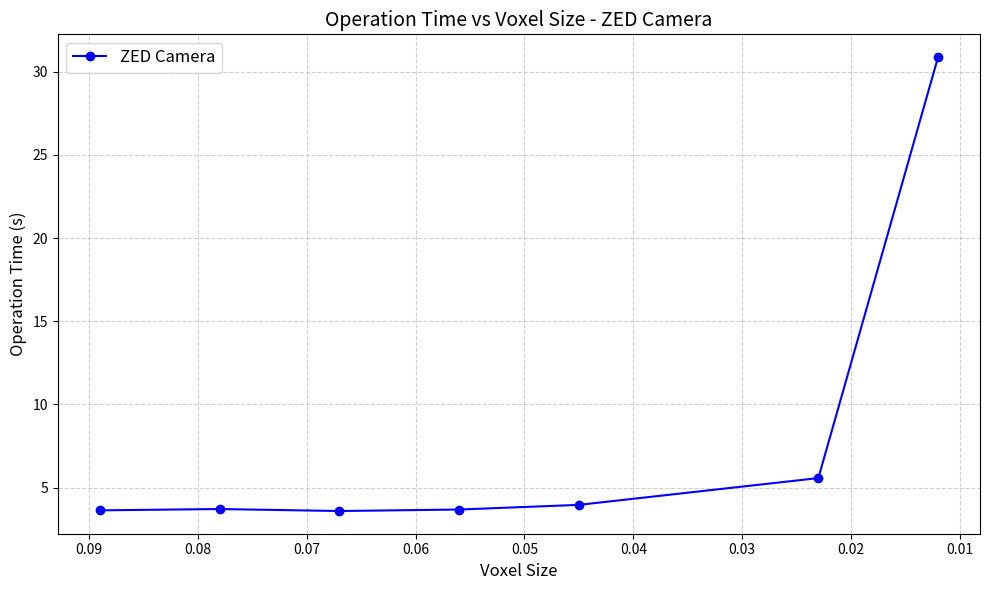
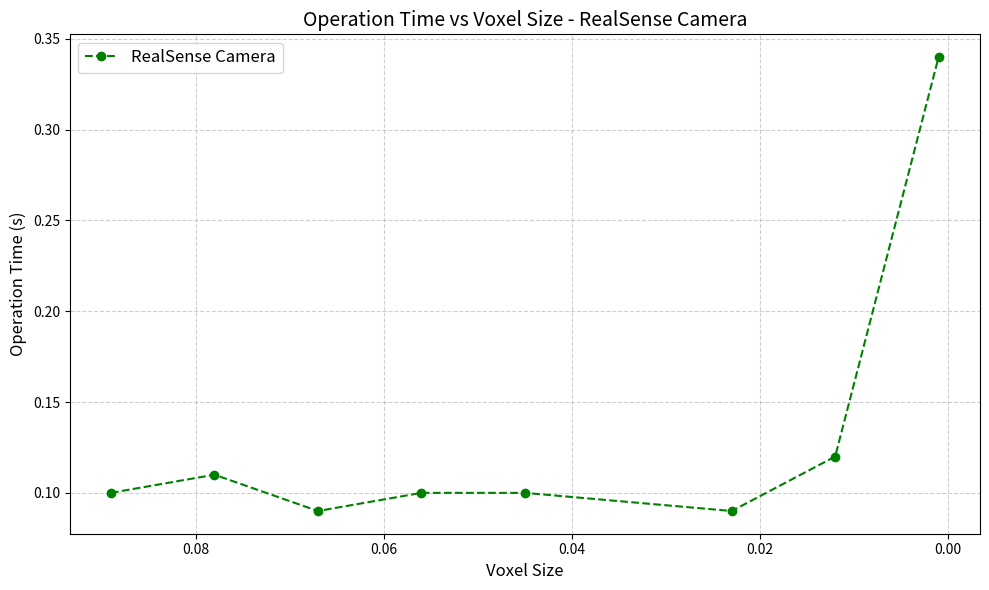

Source code (Python) for these figures, in order:
import matplotlib.pyplot as plt
import numpy as np

# Data for the plots
voxel_sizes = [0.089, 0.078, 0.067, 0.056, 0.045, 0.023, 0.012, 0.001]
times_zed = [3.63, 3.71, 3.59, 3.68, 3.96, 5.57, 30.88]
times_realsense = [0.10, 0.11, 0.09, 0.10, 0.10, 0.09, 0.12, 0.34]

# 1. Line plot for ZED camera
plt.figure(figsize=(10, 6))
plt.plot(voxel_sizes[:len(times_zed)], times_zed, marker='o', color='blue', label="ZED Camera", linestyle='-')
plt.xlabel("Voxel Size", fontsize=12)
plt.ylabel("Operation Time (s)", fontsize=12)
plt.title("Operation Time vs Voxel Size - ZED Camera", fontsize=14)
plt.gca().invert_xaxis()  # Invert X-axis because smaller voxels mean more points
plt.grid(True, linestyle='--', alpha=0.6)
plt.legend(fontsize=12)
plt.tight_layout()
plt.savefig("voxel_vs_time_zed.png")  # Save the plot as a PNG file
plt.show()

# 2. Line plot for RealSense camera
plt.figure(figsize=(10, 6))
plt.plot(voxel_sizes, times_realsense, marker='o', color='green', label="RealSense Camera", linestyle='--')
plt.xlabel("Voxel Size", fontsize=12)
plt.ylabel("Operation Time (s)", fontsize=12)
plt.title("Operation Time vs Voxel Size - RealSense Camera", fontsize=14)
plt.gca().invert_xaxis()  # Invert X-axis
plt.grid(True, linestyle='--', alpha=0.6)
plt.legend(fontsize=12)
plt.tight_layout()
plt.savefig("voxel_vs_time_realsense.png")  # Save the plot as a PNG file
plt.show()
